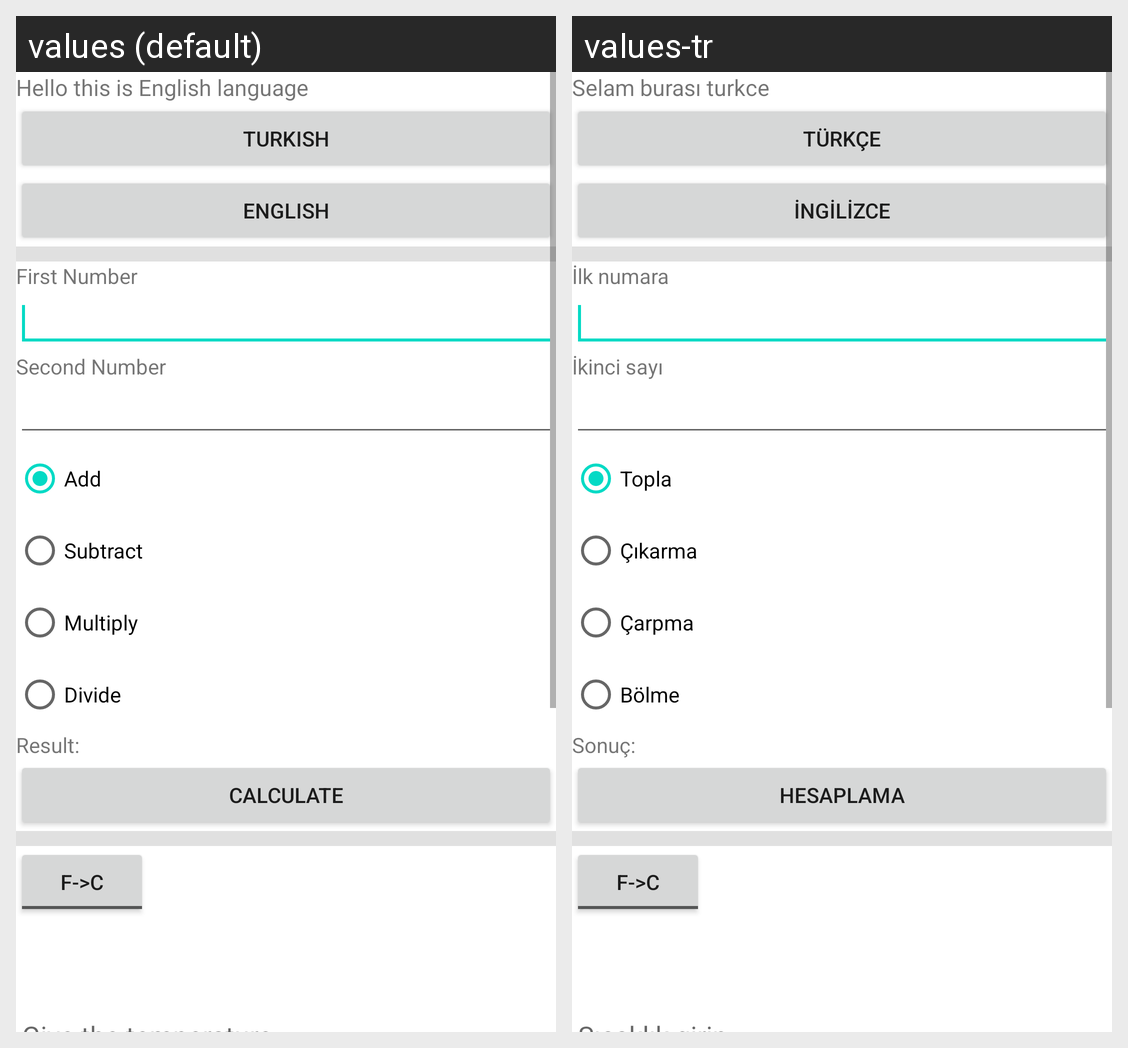

This grid shows one Android layout under two languages. Give, for every string resource on the screen, its name, the default text and each shown locale's text.
Android screen res/layout/activity_main.xml rendered under 2 locales, left to right: values (default), values-tr. Device: Nexus 5 (rendered at 1080×1920; each locale shown at half size, 540×960, under a caption strip naming it); theme Theme.LAB02_GUMUS.
Strings drawn on this screen, with the default value and each locale's value (text and hints the layout hard-codes, and strings that could not be matched under every locale, appear in the picture but are not listed):

greet
  values: Hello this is English language
  values-tr: Selam burası turkce

Turkish
  values: Turkish
  values-tr: Türkçe

English
  values: English
  values-tr: İngilizce

first_number
  values: First Number
  values-tr: İlk numara

second_number
  values: Second Number
  values-tr: İkinci sayı

add_radiobut
  values: Add
  values-tr: Topla

sub_radiobut
  values: Subtract
  values-tr: Çıkarma

mult_radiobut
  values: Multiply
  values-tr: Çarpma

div_radiobut
  values: Divide
  values-tr: Bölme

result
  values: Result:
  values-tr: Sonuç:

calculate
  values: Calculate
  values-tr: Hesaplama
